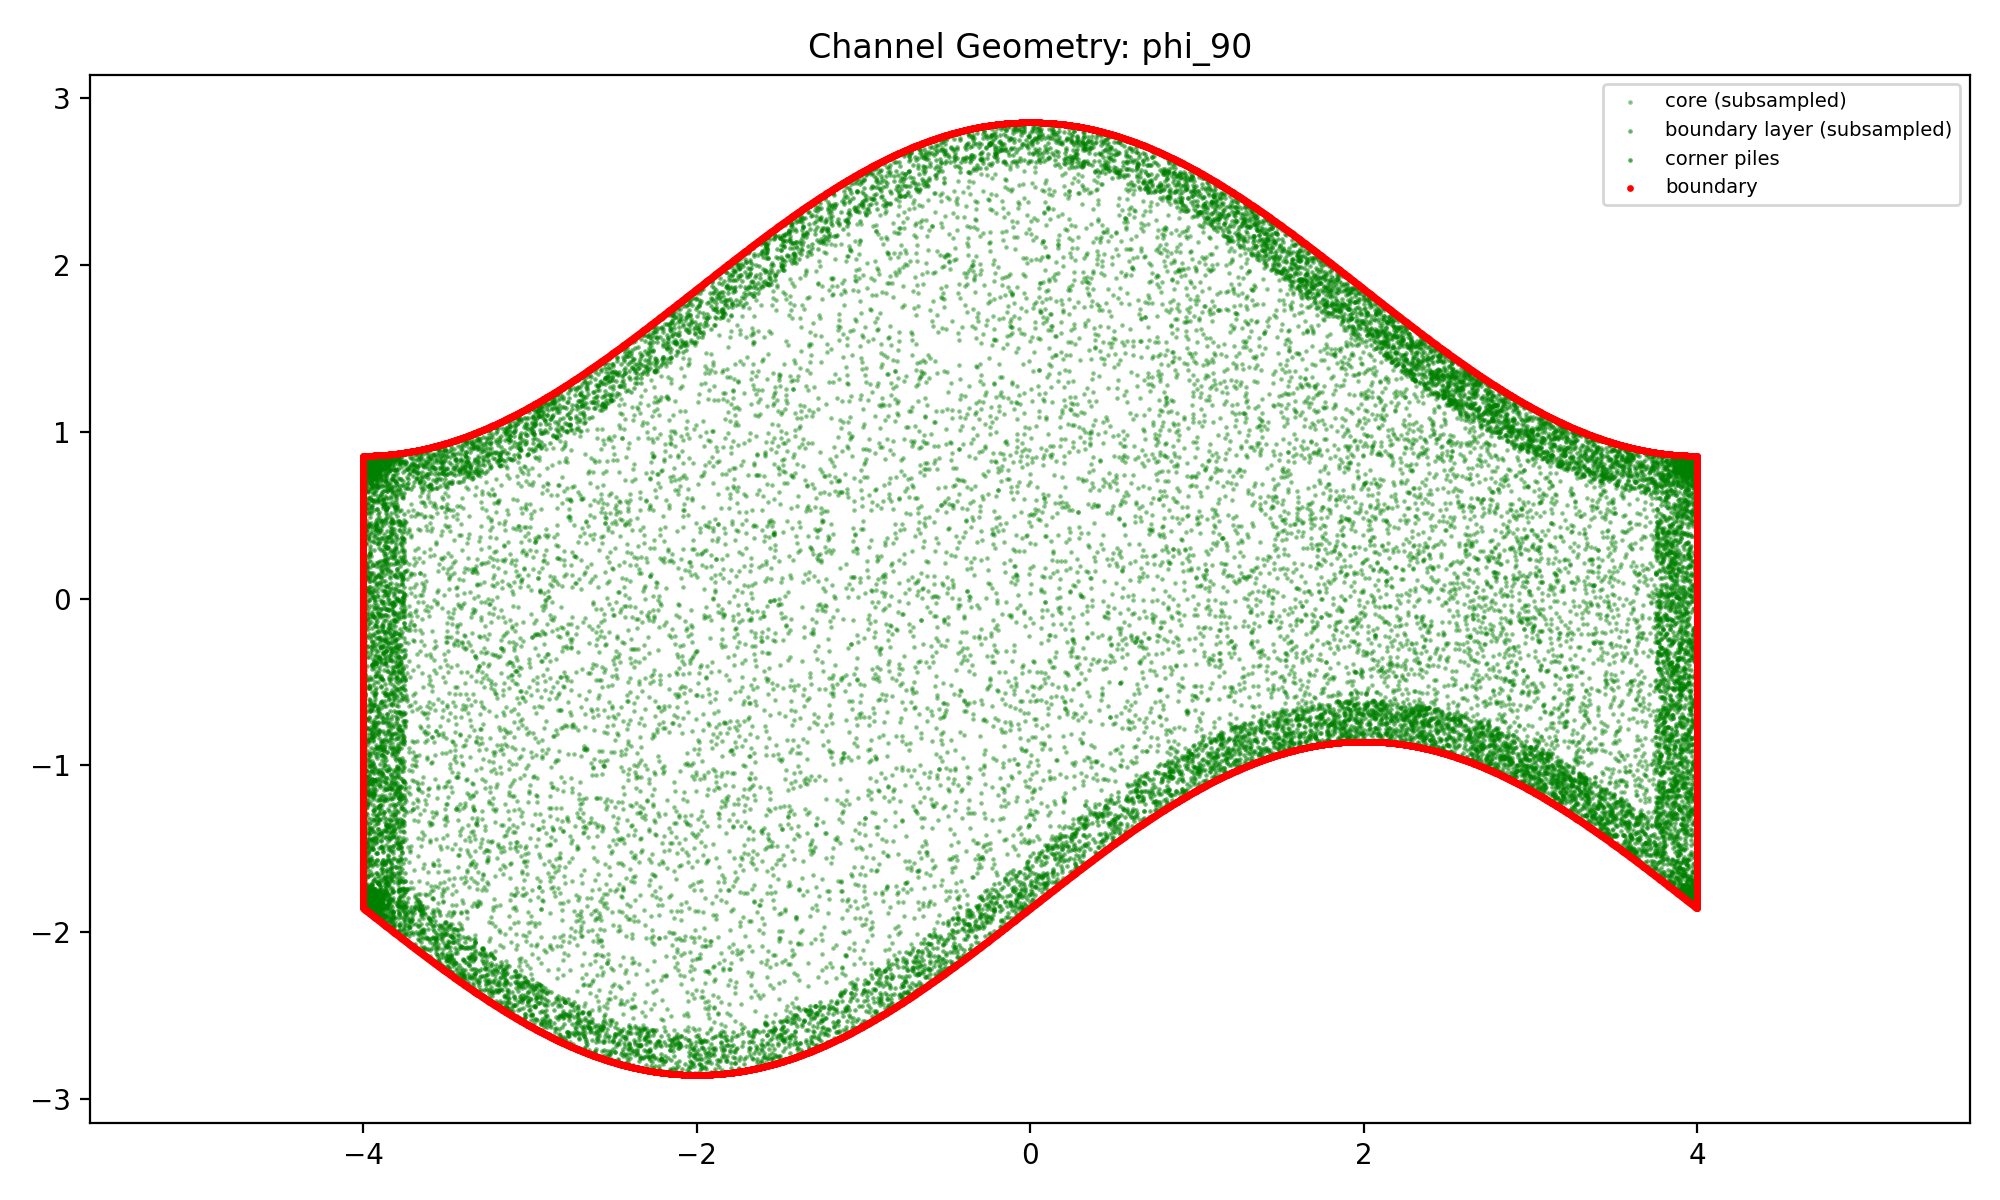

The data file committed next to this chart (first rows):
x, y, zone
-0.2845, 1.181, core
2.25, 1.21, core
-0.6429, 0.5407, core
-2.212, 0.6713, core
0.6681, -0.8781, core
-1.965, -2.388, core
1.013, 1.751, core
3.024, 0.1586, core
3.648, -1.241, core
0.2029, 1.426, core
0.3933, 1.187, core
-2.01, 0.6401, core
-1.533, 0.6114, core
1.751, 1.194, core
2.301, 0.5752, core
-0.9845, 0.8987, core
-2.036, -0.9881, core
-1.154, -0.1711, core
-2.696, -2.254, core
-0.06716, -0.2907, core
0.2381, -0.1439, core
-2.785, -1.453, core
-2.127, -1.354, core
-1.911, -2.464, core
1.297, 1.008, core
0.288, 0.885, core
-2.61, -2.115, core
-2.218, -0.2479, core
-0.379, 0.9086, core
3.434, -0.9604, core
-1.625, -1.988, core
-2.84, -2.052, core
-3.599, -1.282, core
3.062, 0.7961, core
1.481, 0.1917, core
-1.751, 0.9214, core
-2.748, 0.04828, core
0.4121, -1.187, core
2.878, 0.7685, core
-2.291, 0.8106, core
-3.456, -1.679, core
0.07157, -1.471, core
-1.672, 1.382, core
2.472, -0.5516, core
-1.89, -0.3375, core
1.242, 0.3928, core
-0.8801, 0.4564, core
-2.904, -0.4744, core
-2.148, 1.062, core
2.617, 0.475, core
-2.72, -1.503, core
3.058, -0.5846, core
3.303, 0.2606, core
-3.589, -1.388, core
-0.4782, -0.4019, core
-0.4979, -0.25, core
-1.539, -0.09097, core
-0.6268, 1.526, core
-3.457, 0.4023, core
-1.512, 0.269, core
... 89,540 more rows
